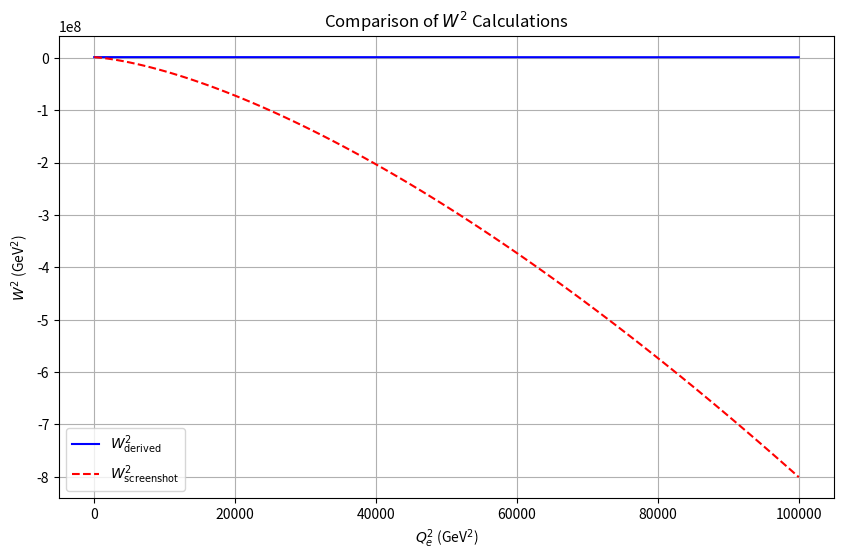

Reproduce this figure in Python.
import numpy as np

# Given parameters
y_e = 0.9
y_p = 0.9
E_e = 50  # GeV
E_p = 7000  # GeV

# Define a range of values for Q_e^2 (virtuality of the photon)
Q_e2_values = np.linspace(0, 100000, 100)  # from 0 to 10 GeV^2, 100 points

# Define functions for the two W^2 expressions

# First Formula: Derived Previously
def W2_derived(Q_e2):
    return 4 * E_e * E_p * y_e * y_p - 2 * Q_e2

# Second Formula: Formula from the Screenshot
def W2_screenshot(Q_e2):
    term1 = -Q_e2
    term2 = 2 * y_e * y_p * E_e * E_p
    term3 = 2 * y_p * E_p * np.sqrt((y_e * E_e)**2 + Q_e2) * (1 - Q_e2 / (2 * E_e**2 * (1 - y_e)))
    return term1 + term2 + term3

# Calculate W^2 for both formulas over the range of Q_e^2 values
W2_derived_values = [W2_derived(Q_e2) for Q_e2 in Q_e2_values]
W2_screenshot_values = [W2_screenshot(Q_e2) for Q_e2 in Q_e2_values]

# Compare the two formulas
import matplotlib.pyplot as plt

plt.figure(figsize=(10, 6))
plt.plot(Q_e2_values, W2_derived_values, label=r'$W^2_{\text{derived}}$', color='b')
plt.plot(Q_e2_values, W2_screenshot_values, label=r'$W^2_{\text{screenshot}}$', color='r', linestyle='--')
plt.xlabel(r'$Q_e^2$ (GeV$^2$)')
plt.ylabel(r'$W^2$ (GeV$^2$)')
plt.title('Comparison of $W^2$ Calculations')


plt.legend()
plt.grid(True)

plt.show()
